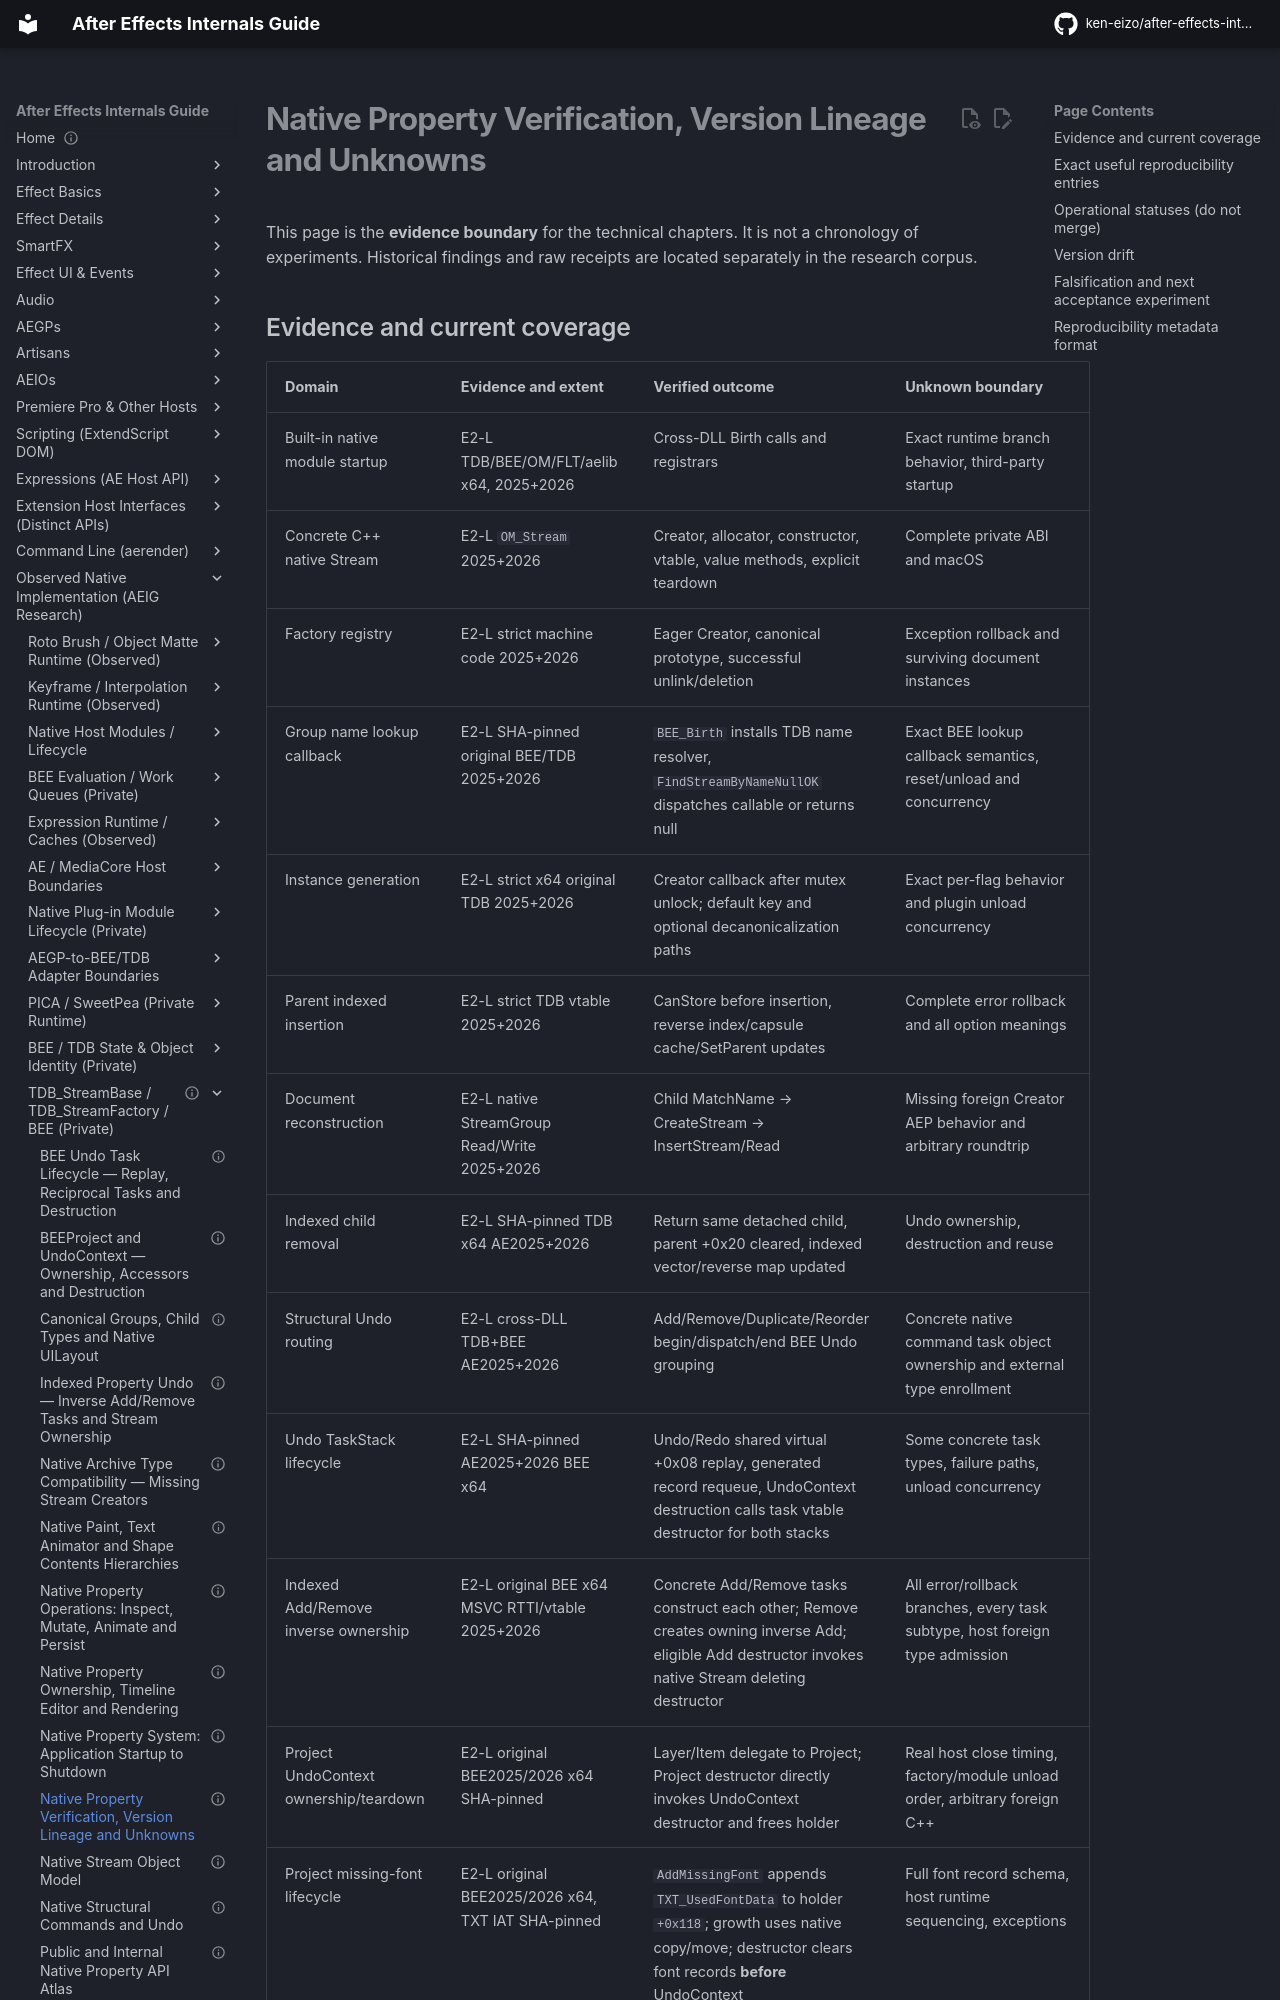

repository: ken-eizo/after-effects-internals-guide · page: state-model/native-property-system/verification-and-version-matrix/index.html · generator: mkdocs

---
status: scope-and-verification-reference
last_verified: 2026-10-15
evidence: E0-G + E0-H + E0-S + E2-L + E2-X + H
versions: Installed Windows AE2025 / AE2026, SDK25.6; other releases unqualified
---

# Native Property Verification, Version Lineage and Unknowns

This page is the **evidence boundary** for the technical chapters. It is not a chronology of experiments. Historical findings and raw receipts are located separately in the research corpus.
